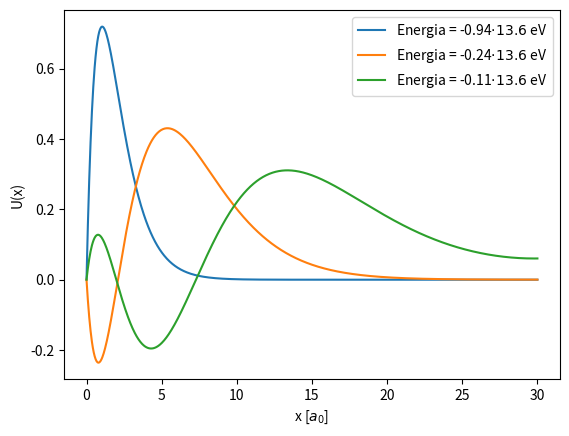

This chart was generated by the following Python code:
import numpy as np
import matplotlib.pyplot as plt
from tqdm import trange
from scipy.optimize import bisect
from scipy.integrate import simpson


def leapfrog(rhs, initialvalue, initialtime, finaltime, Ndatapoints, params, forward=True, returnTimes=False):
    '''
    Sea X: R -> R^n. Esta función resulve sistemas del estilo dX/dt = F(t, X) usando
    el método de Leapfrog (no staggered). Se puede integrar de adentro hacia afuera o
    de afuera hacia adentro con el parámetro forward.
    '''
    t, dt = np.linspace(initialtime, finaltime, Ndatapoints, retstep=True)
    X = np.zeros((Ndatapoints, 2))

    if forward:
        X[0] = initialvalue
        for i in range(Ndatapoints-1):
            X[i+1] = X[i] + rhs(X[i], t[i], params)*dt

    else:
        X[-1] = initialvalue
        for i in range(Ndatapoints-1):
            i = Ndatapoints-i-1
            X[i-1] = X[i] - rhs(X[i], t[i], params)*dt
    if returnTimes:
        return X, t
    else:
        return X

def numerov(R, S, x0, x1, initialtime, finaltime, Ndatapoints, params, rettimes=False):
    '''
    Integrador con metodo de numerov la ecuación x(t)'' - R(t)*x(t) = S(t).
    Necesita 2 condiciones dadas por la inicial y la inmediatamente
    siguiente. Retorna el array de la solución aproximada. R y
    S son funciones de t y parametros.
    '''
    x = np.zeros(Ndatapoints)
    x[0] = x0
    x[1] = x1
    t, dt = np.linspace(initialtime, finaltime, Ndatapoints, retstep=True)
    Sn = S(t[1], params)
    Slast = S(t[0], params)
    Rn = R(t[1], params)
    Rlast = R(t[0], params)
    for i in range(Ndatapoints-2):
        i += 1
        Snew = S(t[i+1], params)
        Rnew = R(t[i+1], params)
        coef1 = (1 - ((dt**2)/12)*Rnew)
        coef2 = 2*(1 + (5*(dt**2)/12)*Rn)
        coef3 = (1 - ((dt**2)/12)*Rlast)
        coefS = ((dt**2)/12)*(Snew + 10*Sn + Slast)
        x[i+1] = (coef2*x[i] - coef3*x[i-1] + coefS)/coef1
        Slast = Sn
        Sn = Snew
        Rlast = Rn
        Rn = Rnew
    if rettimes:
        return x, t
    else:
        return x


# Normalizar:

def normalize(x, fx):
    return fx/np.sqrt(simpson(fx**2, x))

#### AHORA EL CODIGO ES ESPECIFICO PARA ESTE PROBLEMA #####

tfinal = 30
tinicial = 0
Npasos = 1000
tol = 1e-4
l = 0
Emin = -1.1
Emax = -0.1
Nenergias = 100
# Condiciones iniciales convenientes:

def condicionesiniciales(E0, x0=0.01): # Esto antes era una función de E por eso es raro.
    return np.array([1, 0.01])

# RHS para este problema:

def atomohidrogeno(vec, t, E):
    x1dot = vec[1]
    x2dot = vec[0]*(l*(l+1)/(t**2) - 2/t - E)
    return np.array([x1dot, x2dot])


# Determinamos cuando cambia de signo:

def axisintersect(E, array=True):
    if array:  # Necesario pues la funcion len(E) pierde sentido si E es un float.
        intersect = np.zeros(len(E))
        for j in trange(len(E)):
            E0 = E[j]
            initialvalues = condicionesiniciales(E0)
            intersect[j] = leapfrog(atomohidrogeno, initialvalues, tinicial, tfinal, Npasos, E0, forward=False)[0, 0]
    else:
        initialvalues = condicionesiniciales(E)
        intersect = leapfrog(atomohidrogeno, initialvalues, tinicial, tfinal, Npasos, E, forward=False)[0, 0]
    return intersect

# Aplicación de las funciones:

energias = np.linspace(Emin, Emax, Nenergias) 
phiphi = axisintersect(energias)
fig1 = plt.figure(1)
fig1.clf()
ax1 = fig1.add_subplot(111)

roots = []

for i in range(len(energias)-1):
    i+=1
    if phiphi[i]*phiphi[i-1] < 0: # Encontramos una autoenergía.
        root = bisect(axisintersect, energias[i-1], energias[i], args=False, xtol=tol)
        roots.append(root)
        x = np.linspace(tinicial, tfinal, Npasos)
        fx = leapfrog(atomohidrogeno, condicionesiniciales(root), tinicial, tfinal, Npasos, root, forward=False)[:, 0]
        ax1.plot(x, normalize(x, fx), label=("Energia = %.2f" % root) + "$\cdot 13.6$ eV" )

ax1.legend()
ax1.set_xlabel("x [$a_0$]")
ax1.set_ylabel("U(x)")
fig1.show()
print(roots)
